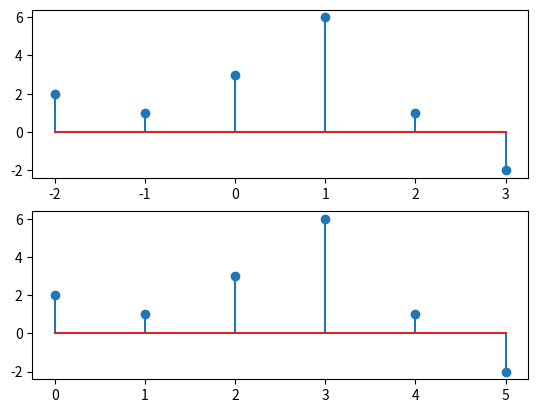

Write Python code to recreate this figure.
import numpy as np
import matplotlib.pyplot as plt
x=[2,1,3,6,1,-2]
n=np.arange(-2,4,1)
# n1=min(n)
# print(n)
# n_max=max(n)
# n_new=np.zeros_like(n)
#
# shift=1
# if(shift>=0):
#        n_new=np.arange(min(n)-shift,max(n)+1-shift,1)
# else:
#     n_new=np.arange(min(n)-shift,max(n)+1-shift,1)
# print(n_new)
def shifting_function(signal,time,shift_amount):
    n_new=np.zeros_like(time+shift_amount)
    if (shift_amount >= 0):
        n_new = np.arange(min(time) - shift_amount, max(time) + 1 - shift_amount, 1)
    else:
        n_new = np.arange(min(time) - shift_amount, max(time) + 1 - shift_amount, 1)
    return signal,n_new,shift_amount

shifted_signal,shifted_time,shift=shifting_function(x,n,-2)
plt.subplot(2,1,1)
plt.stem(n,x)
plt.subplot(2,1,2)
plt.stem(shifted_time,shifted_signal)

plt.show()